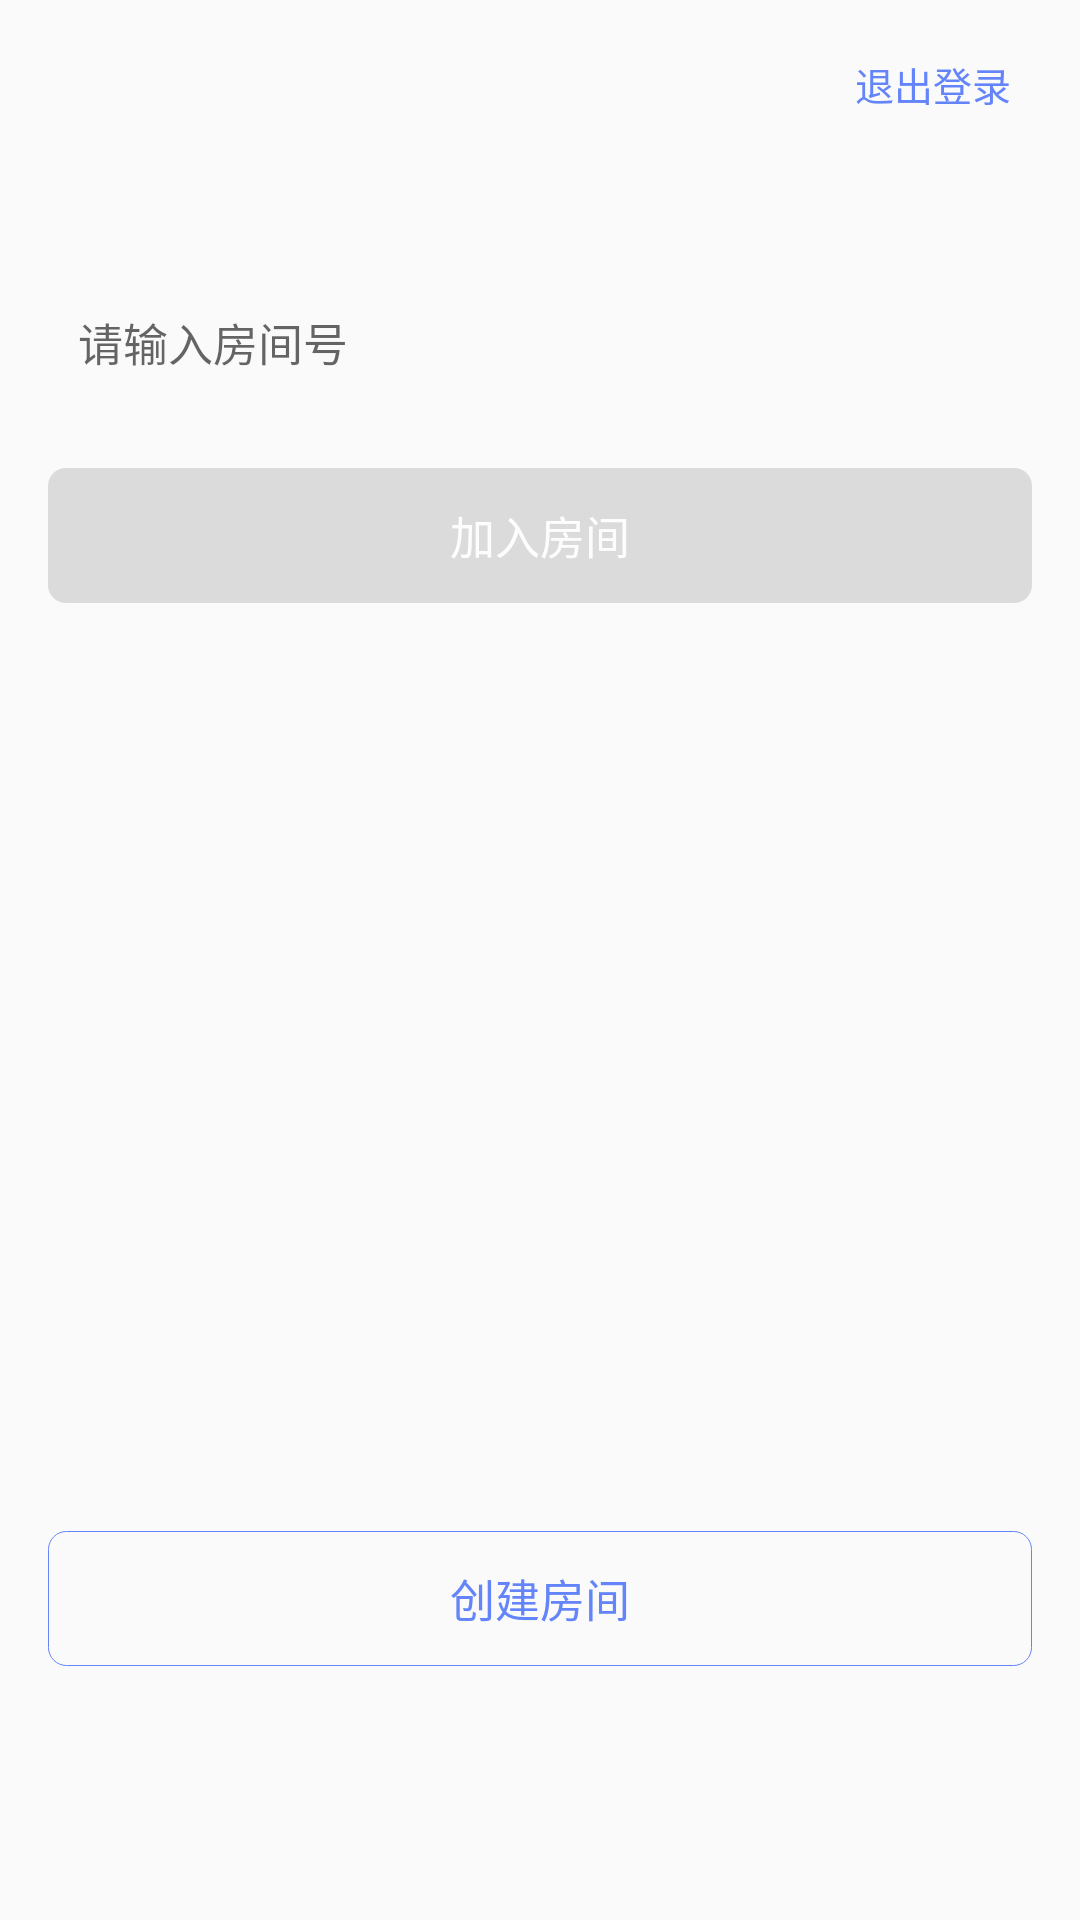

Reconstruct the res/layout file that produces this screen, plus the resources it refers to.
<!-- AndroidManifest.xml: application theme AppTheme -->
<!-- res/layout/fragment_deal_room.xml -->
<?xml version="1.0" encoding="utf-8"?>
<android.support.constraint.ConstraintLayout xmlns:android="http://schemas.android.com/apk/res/android"
    xmlns:app="http://schemas.android.com/apk/res-auto"
    xmlns:tools="http://schemas.android.com/tools"
    android:layout_width="match_parent"
    android:layout_height="match_parent">

    <android.support.v7.widget.Toolbar
        android:id="@+id/toolbar"
        android:layout_width="match_parent"
        android:layout_height="wrap_content"
        android:minHeight="?attr/actionBarSize"
        android:fitsSystemWindows="true"
        tools:ignore="MissingConstraints">

        <TextView
            android:id="@+id/toolbar_title"
            android:layout_width="wrap_content"
            android:layout_height="wrap_content"
            android:layout_gravity="center"
            android:gravity="center"
            android:singleLine="true"
            android:textColor="#FF333333"
            android:textSize="16sp" />

        <TextView
            android:id="@+id/toolbar_right"
            android:layout_width="wrap_content"
            android:layout_height="wrap_content"
            android:layout_gravity="center|right"
            android:layout_marginRight="23dp"
            android:text="退出登录"
            android:textColor="#FF6485F9"
            android:textSize="13sp"
            tools:ignore="RtlHardcoded" />
    </android.support.v7.widget.Toolbar>

    <EditText
        android:id="@+id/et_roomid"
        android:layout_width="match_parent"
        android:layout_height="44dp"
        android:layout_marginLeft="@dimen/dp16"
        android:layout_marginTop="@dimen/dp36"
        android:layout_marginRight="@dimen/dp16"
        android:background="@drawable/bg_feedback_content"
        android:digits="1234567890"
        android:gravity="left|center"
        android:hint="请输入房间号"
        android:importantForAutofill="no"
        android:inputType="phone|number"
        android:paddingLeft="10dp"
        android:singleLine="true"
        android:textColor="@color/black95"
        android:textSize="@dimen/sp15"
        app:layout_constraintStart_toStartOf="parent"
        app:layout_constraintTop_toBottomOf="@+id/toolbar" />

    <Button
        android:id="@+id/btn_join_room"
        android:layout_width="match_parent"
        android:layout_height="45dp"
        android:layout_marginLeft="@dimen/dp16"
        android:layout_marginTop="@dimen/dp20"
        android:layout_marginRight="@dimen/dp16"
        android:background="@drawable/btn_selector_status"
        android:enabled="false"
        android:text="加入房间"
        android:textColor="@color/white95"
        android:textSize="@dimen/sp15"
        app:layout_constraintLeft_toLeftOf="@+id/et_roomid"
        app:layout_constraintTop_toBottomOf="@+id/et_roomid" />


    <Button
        android:id="@+id/btn_create_room"
        android:layout_width="match_parent"
        android:layout_height="45dp"
        android:layout_marginLeft="@dimen/dp16"
        android:layout_marginRight="@dimen/dp16"
        android:layout_marginBottom="47dp"
        android:background="@drawable/bg_blue_shape"
        android:text="创建房间"
        android:textColor="@color/blue_font"
        android:textSize="@dimen/sp15"
        app:layout_constraintBottom_toTopOf="@+id/tv_app_version"
        app:layout_constraintStart_toStartOf="parent" />

    <TextView
        android:id="@+id/tv_app_version"
        android:layout_width="match_parent"
        android:layout_height="wrap_content"
        android:layout_marginBottom="@dimen/dp20"
        android:gravity="center"
        android:textColor="#FF999999"
        android:textSize="13sp"
        app:layout_constraintBottom_toBottomOf="parent"
        app:layout_constraintStart_toStartOf="parent" />
</android.support.constraint.ConstraintLayout>
<!-- resources referenced by this layout -->
<resources>
  <color name="black95">#F2000000</color>
  <color name="blue_font">#6485F9</color>
  <color name="white95">#F2FFFFFF</color>
  <dimen name="dp16">16dp</dimen>
  <dimen name="dp20">20dp</dimen>
  <dimen name="dp36">36dp</dimen>
  <dimen name="sp15">15sp</dimen>
  <!-- drawable bg_blue_shape (drawable) -->
  <?xml version="1.0" encoding="utf-8"?>
  <shape xmlns:android="http://schemas.android.com/apk/res/android">
      <corners android:radius="6dp"/>
      <stroke android:color="@color/blue_font" android:width="1px"/>
  </shape>
  <!-- drawable btn_selector_status (drawable) -->
  <?xml version="1.0" encoding="utf-8"?>
  <selector xmlns:android="http://schemas.android.com/apk/res/android">
      <item android:drawable="@drawable/bg_room_btn_enable" android:state_pressed="true"></item>
         
      <item android:drawable="@drawable/bg_room_btn_unenable" android:state_enabled="false"></item>
         
      <item android:drawable="@drawable/bg_room_btn_enable"></item>
  
  </selector>
  <style name="AppTheme" parent="Theme.AppCompat.Light.NoActionBar">
          
          <item name="colorPrimary">@color/colorPrimary</item>
          <item name="colorPrimaryDark">@color/colorPrimaryDark</item>
          <item name="colorAccent">@color/colorAccent</item>
          <item name="android:windowLightStatusBar" tools:targetApi="m">true</item>
      </style>
  <!-- drawable bg_room_btn_enable (drawable) -->
  <?xml version="1.0" encoding="utf-8"?>
  <shape xmlns:android="http://schemas.android.com/apk/res/android">
      <corners
          android:bottomLeftRadius="@dimen/dp6"
          android:bottomRightRadius="@dimen/dp6"
          android:topLeftRadius="@dimen/dp6"
          android:topRightRadius="@dimen/dp6" />
      <solid android:color="#6485F9" />
  </shape>
  <!-- drawable bg_room_btn_unenable (drawable) -->
  <?xml version="1.0" encoding="utf-8"?>
  <shape xmlns:android="http://schemas.android.com/apk/res/android">
      <corners
          android:bottomLeftRadius="@dimen/dp6"
          android:bottomRightRadius="@dimen/dp6"
          android:topLeftRadius="@dimen/dp6"
          android:topRightRadius="@dimen/dp6" />
      <solid android:color="@color/bg_chat_grey" />
  </shape>
  <color name="colorPrimary">#3F51B5</color>
  <color name="colorPrimaryDark">#303F9F</color>
  <color name="colorAccent">#FF4081</color>
  <dimen name="dp6">6dp</dimen>
  <color name="bg_chat_grey">#FFDBDBDB</color>
</resources>
